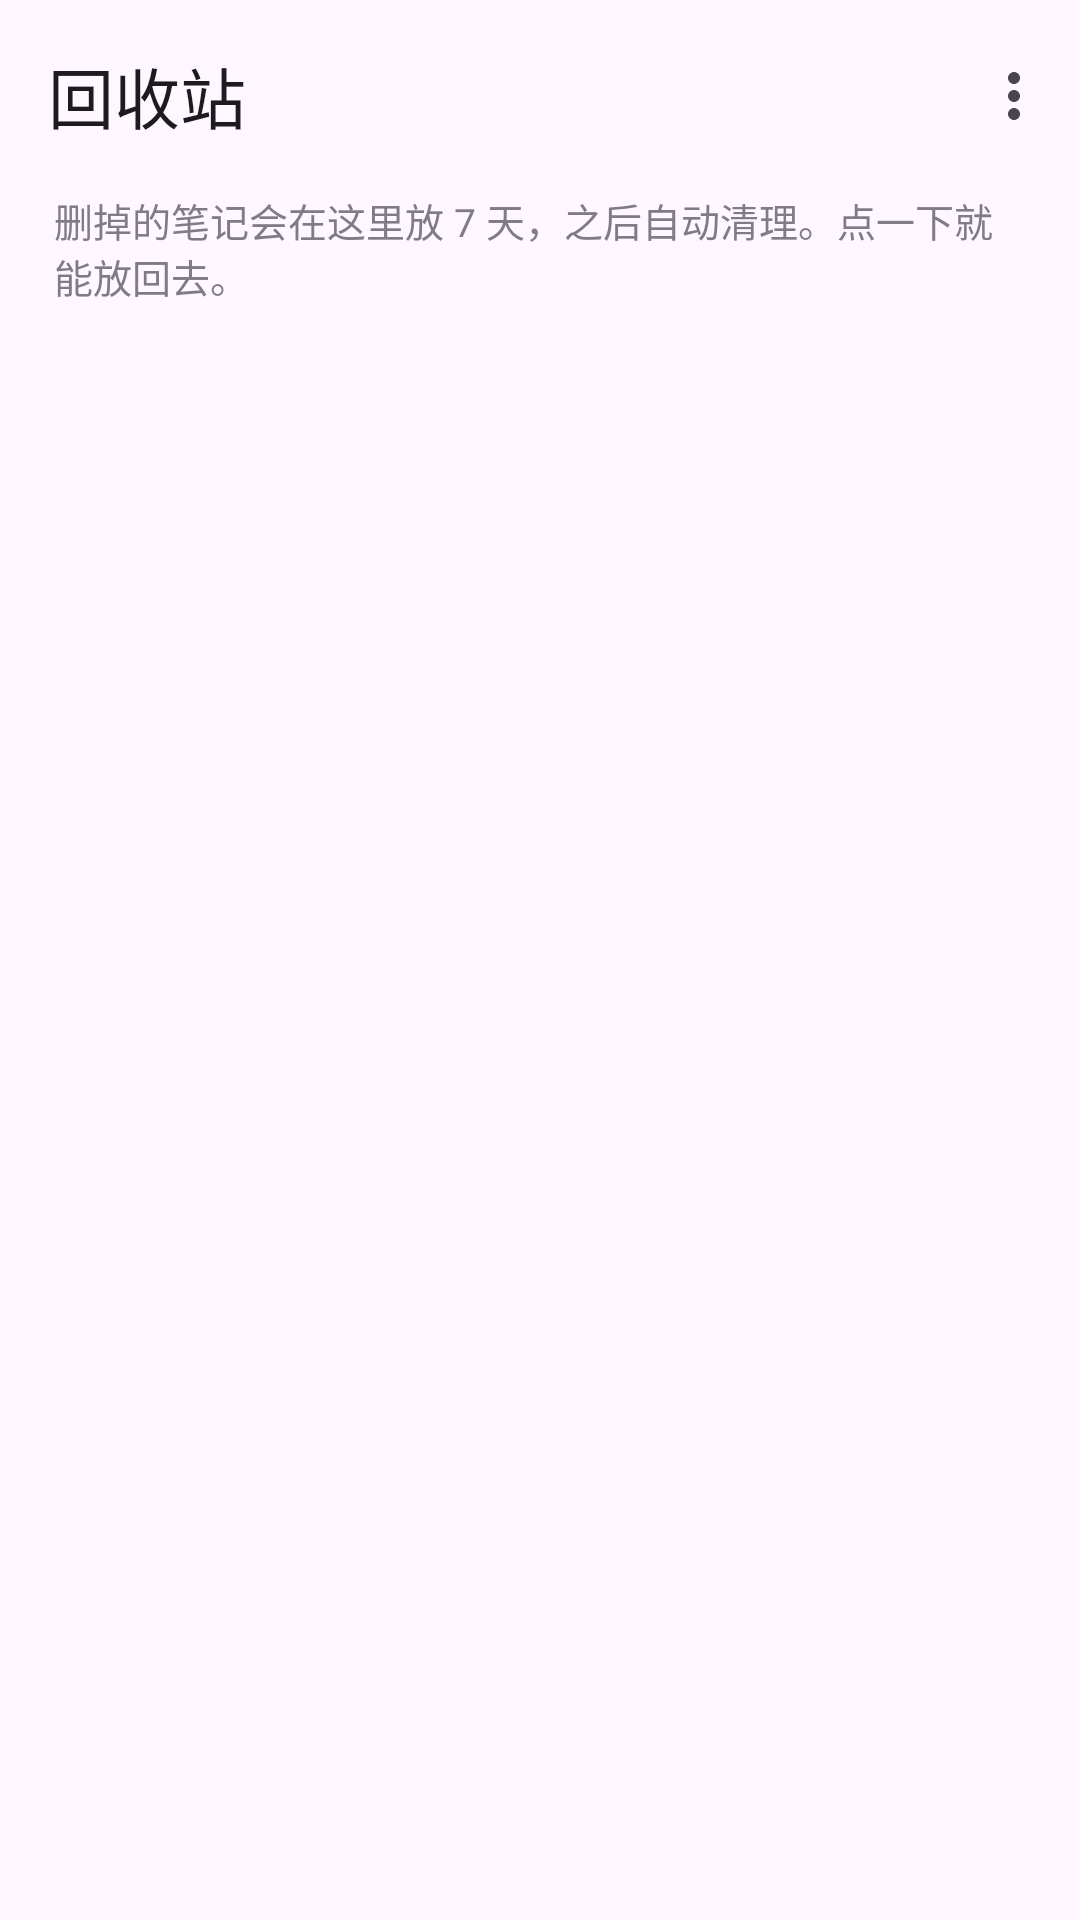

Reconstruct the res/layout file that produces this screen, plus the resources it refers to.
<!-- AndroidManifest.xml: application theme Theme.LectureNotes -->
<!-- res/layout/activity_trash.xml -->
<?xml version="1.0" encoding="utf-8"?>
<LinearLayout xmlns:android="http://schemas.android.com/apk/res/android"
    xmlns:app="http://schemas.android.com/apk/res-auto"
    android:layout_width="match_parent"
    android:layout_height="match_parent"
    android:orientation="vertical">

    <com.google.android.material.appbar.MaterialToolbar
        android:id="@+id/toolbar"
        android:layout_width="match_parent"
        android:layout_height="?attr/actionBarSize"
        app:menu="@menu/trash"
        app:navigationIconTint="?attr/colorOnSurface"
        app:title="@string/trash_menu" />

    <TextView
        android:id="@+id/hint"
        android:layout_width="match_parent"
        android:layout_height="wrap_content"
        android:alpha="0.7"
        android:paddingHorizontal="18dp"
        android:paddingBottom="10dp"
        android:text="@string/trash_hint"
        android:textSize="13sp" />

    <TextView
        android:id="@+id/count"
        android:layout_width="match_parent"
        android:layout_height="wrap_content"
        android:alpha="0.55"
        android:paddingHorizontal="18dp"
        android:paddingBottom="6dp"
        android:textSize="13sp" />

    <FrameLayout
        android:layout_width="match_parent"
        android:layout_height="0dp"
        android:layout_weight="1">

        <androidx.recyclerview.widget.RecyclerView
            android:id="@+id/list"
            android:layout_width="match_parent"
            android:layout_height="match_parent"
            android:clipToPadding="false"
            android:paddingHorizontal="12dp"
            android:paddingTop="4dp"
            android:paddingBottom="24dp" />

        <LinearLayout
            android:id="@+id/empty"
            android:layout_width="match_parent"
            android:layout_height="match_parent"
            android:gravity="center"
            android:orientation="vertical"
            android:padding="40dp"
            android:visibility="gone">

            <TextView
                android:layout_width="wrap_content"
                android:layout_height="wrap_content"
                android:text="@string/trash_empty_title"
                android:textSize="16sp"
                android:textStyle="bold" />

            <TextView
                android:layout_width="wrap_content"
                android:layout_height="wrap_content"
                android:layout_marginTop="8dp"
                android:alpha="0.7"
                android:gravity="center"
                android:text="@string/trash_empty_sub"
                android:textSize="14sp" />
        </LinearLayout>
    </FrameLayout>
</LinearLayout>
<!-- resources referenced by this layout -->
<resources>
  <string name="trash_empty_sub">删掉的笔记会在这里放 7 天，随时能放回去</string>
  <string name="trash_empty_title">回收站是空的</string>
  <string name="trash_hint">删掉的笔记会在这里放 7 天，之后自动清理。点一下就能放回去。</string>
  <string name="trash_menu">回收站</string>
  <style name="Theme.LectureNotes" parent="Theme.Material3.DayNight.NoActionBar">
          <item name="colorPrimary">@color/brand</item>
          <item name="colorOnPrimary">@color/on_brand</item>
          <item name="colorPrimaryContainer">@color/brand</item>
          <item name="colorOnPrimaryContainer">@color/on_brand</item>
          <item name="android:statusBarColor" tools:targetApi="l">?attr/colorSurface</item>
          <item name="android:navigationBarColor" tools:targetApi="l">?attr/colorSurface</item>
      </style>
  <color name="brand">#4353E8</color>
  <color name="on_brand">#FFFFFF</color>
</resources>
